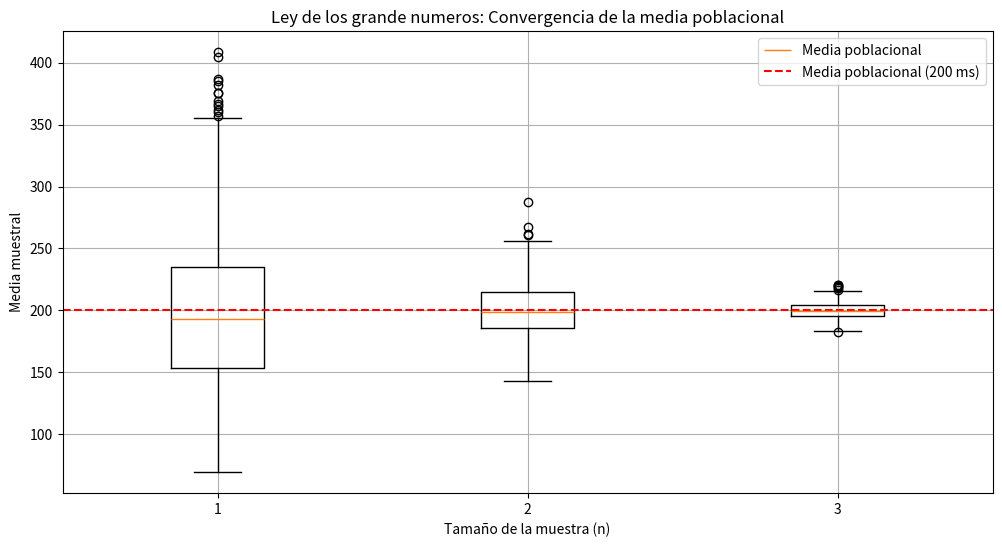

Recreate this plot in Python. (Note: this script raises an exception after producing the figure.)
# Escenario: Una población de tiempos de respuesta de un servidor tiene una media de 200 ms
# y una distribución sesgada (exponencial). 
# Muestra cómo la media muestral converge a 200 ms para tamaños n = 10, 100, 1000 .



import numpy as np
import matplotlib.pyplot as plt
#configurar semilla
np.random.seed(123)
#Parametros
mu = 200  # media de la población
tamanos_muestra = [10, 100, 1000]  # tamaños de muestra

medias_por_tamano = []
for n in tamanos_muestra:
    medias_muestrales = [np.mean(np.random.exponential(scale=mu, size=n)) for _ in range(1000)]
    medias_por_tamano.append(medias_muestrales)
    

# Visualizar resultados    
plt.figure(figsize=(12, 6))
plt.boxplot([medias_por_tamano[n] for n in range(len(tamanos_muestra))], label="Media poblacional")
plt.axhline(mu, color='red', linestyle='--', label='Media poblacional (200 ms)')
plt.title('Ley de los grande numeros: Convergencia de la media poblacional')
plt.xlabel('Tamaño de la muestra (n)')
plt.ylabel('Media muestral')
plt.legend()
plt.grid()
plt.show()
plt.savefig('graficas/ley_grande_numero.png')

#imprimir los resultados
for n in tamanos_muestra:   
    print(f'Tamaño de muestra: {n}, Media muestral promedio: {np.mean(medias_por_tamano[tamanos_muestra.index(n)])}, Desviación estándar: {np.std(medias_por_tamano[tamanos_muestra.index(n)])}')
